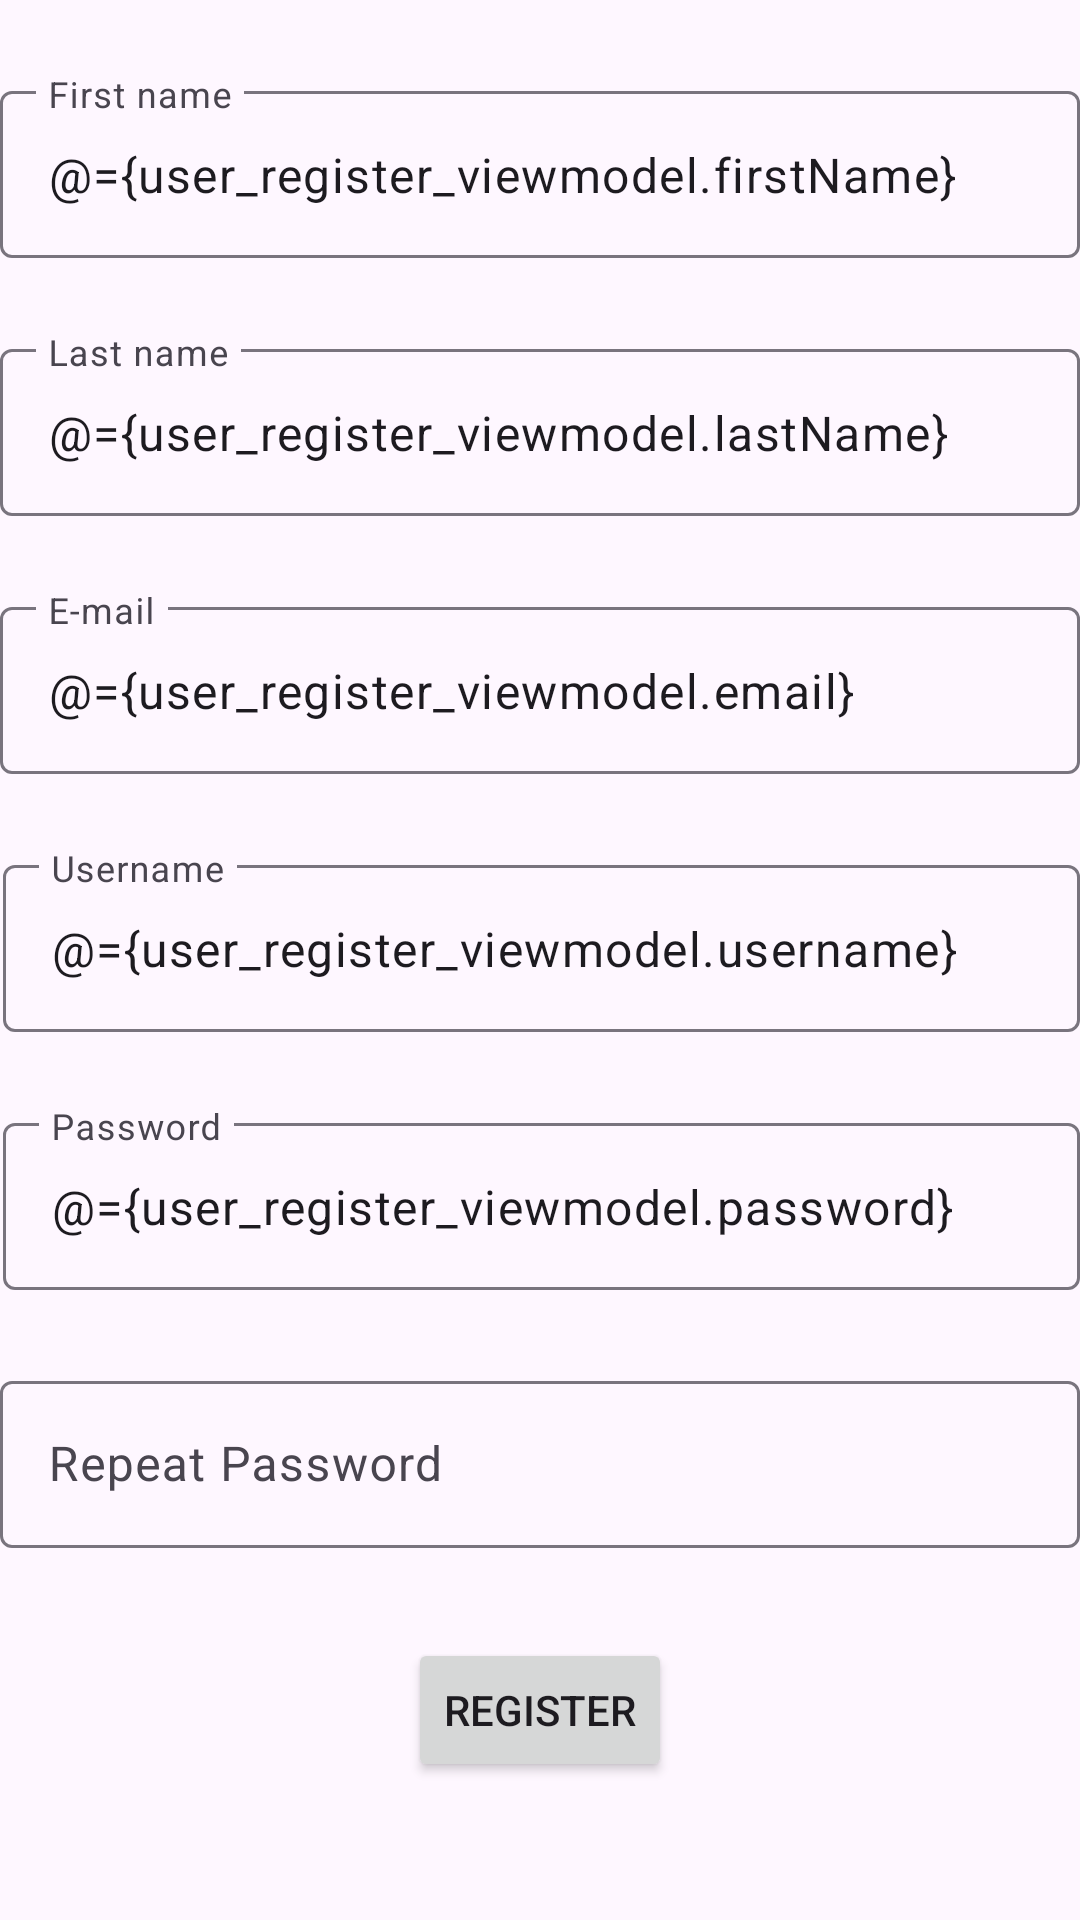

This screen was rendered from an Android layout file. Write that file and the resources it references.
<!-- AndroidManifest.xml: application theme Theme.Jason_anmp_160420070 -->
<!-- res/layout/fragment_register.xml -->
<?xml version="1.0" encoding="utf-8"?>
<layout xmlns:android="http://schemas.android.com/apk/res/android"
    xmlns:app="http://schemas.android.com/apk/res-auto"
    xmlns:tools="http://schemas.android.com/tools">

    <data>
        <variable
            name="user_register_viewmodel"
            type="com.example.jason_anmp_160420070.viewmodel.UserDetailViewModel" />
    </data>

    <androidx.constraintlayout.widget.ConstraintLayout
        android:layout_width="match_parent"
        android:layout_height="match_parent">

        <com.google.android.material.textfield.TextInputLayout
            android:id="@+id/textInputLayout_RegisterFname"
            android:layout_width="match_parent"
            android:layout_height="wrap_content"
            android:layout_marginTop="25dp"
            app:layout_constraintEnd_toEndOf="parent"
            app:layout_constraintStart_toStartOf="parent"
            app:layout_constraintTop_toTopOf="parent">

            <com.google.android.material.textfield.TextInputEditText
                android:id="@+id/txtRegisterFname"
                android:layout_width="match_parent"
                android:layout_height="wrap_content"
                android:text="@={user_register_viewmodel.firstName}"
                android:hint="First name" />
        </com.google.android.material.textfield.TextInputLayout>

        <com.google.android.material.textfield.TextInputLayout
            android:id="@+id/textInputLayout_RegisterLname"
            android:layout_width="match_parent"
            android:layout_height="wrap_content"
            android:layout_marginTop="25dp"
            app:layout_constraintEnd_toEndOf="parent"
            app:layout_constraintStart_toStartOf="parent"
            app:layout_constraintTop_toBottomOf="@+id/textInputLayout_RegisterFname">

            <com.google.android.material.textfield.TextInputEditText
                android:id="@+id/txtRegisterLname"
                android:layout_width="match_parent"
                android:layout_height="wrap_content"
                android:text="@={user_register_viewmodel.lastName}"
                android:hint="Last name" />
        </com.google.android.material.textfield.TextInputLayout>

        <com.google.android.material.textfield.TextInputLayout
            android:id="@+id/textInputLayout_RegisterEmail"
            android:layout_width="match_parent"
            android:layout_height="wrap_content"
            android:layout_marginTop="25dp"
            app:layout_constraintEnd_toEndOf="parent"
            app:layout_constraintStart_toStartOf="parent"
            app:layout_constraintTop_toBottomOf="@+id/textInputLayout_RegisterLname">

            <com.google.android.material.textfield.TextInputEditText
                android:id="@+id/txtRegisterEmail"
                android:layout_width="match_parent"
                android:layout_height="wrap_content"
                android:text="@={user_register_viewmodel.email}"
                android:hint="E-mail" />
        </com.google.android.material.textfield.TextInputLayout>

        <com.google.android.material.textfield.TextInputLayout
            android:id="@+id/textInputLayout_RegisterPasswordRepeat"
            android:layout_width="match_parent"
            android:layout_height="wrap_content"
            android:layout_marginTop="25dp"
            app:layout_constraintEnd_toEndOf="parent"
            app:layout_constraintStart_toStartOf="parent"
            app:layout_constraintTop_toBottomOf="@+id/textInputLayout_RegisterPassword">

            <com.google.android.material.textfield.TextInputEditText
                android:id="@+id/txtRegisterPasswordRepeat"
                android:layout_width="match_parent"
                android:layout_height="wrap_content"
                android:hint="Repeat Password" />
        </com.google.android.material.textfield.TextInputLayout>

        <com.google.android.material.textfield.TextInputLayout
            android:id="@+id/textInputLayout_RegisterUsername"
            android:layout_width="match_parent"
            android:layout_height="wrap_content"
            android:layout_marginStart="1dp"
            android:layout_marginTop="25dp"
            app:layout_constraintStart_toStartOf="parent"
            app:layout_constraintTop_toBottomOf="@+id/textInputLayout_RegisterEmail">

            <com.google.android.material.textfield.TextInputEditText
                android:id="@+id/txtRegisterUsername"
                android:layout_width="match_parent"
                android:layout_height="wrap_content"
                android:hint="Username"
                android:text="@={user_register_viewmodel.username}" />
        </com.google.android.material.textfield.TextInputLayout>

        <com.google.android.material.textfield.TextInputLayout
            android:id="@+id/textInputLayout_RegisterPassword"
            android:layout_width="match_parent"
            android:layout_height="wrap_content"
            android:layout_marginStart="1dp"
            android:layout_marginTop="25dp"
            app:layout_constraintStart_toStartOf="parent"
            app:layout_constraintTop_toBottomOf="@+id/textInputLayout_RegisterUsername">

            <com.google.android.material.textfield.TextInputEditText
                android:id="@+id/txtRegisterPassword"
                android:layout_width="match_parent"
                android:layout_height="wrap_content"
                android:hint="Password"
                android:text="@={user_register_viewmodel.password}" />
        </com.google.android.material.textfield.TextInputLayout>

        <Button
            android:id="@+id/btnRegister"
            android:layout_width="wrap_content"
            android:layout_height="wrap_content"
            android:layout_marginStart="150dp"
            android:layout_marginTop="30dp"
            android:layout_marginEnd="150dp"
            android:text="Register"
            app:layout_constraintEnd_toEndOf="parent"
            app:layout_constraintStart_toStartOf="parent"
            app:layout_constraintTop_toBottomOf="@+id/textInputLayout_RegisterPasswordRepeat" />
    </androidx.constraintlayout.widget.ConstraintLayout>
</layout>
<!-- resources referenced by this layout -->
<resources>
  <style name="Theme.Jason_anmp_160420070" parent="Theme.Material3.DayNight" />
</resources>
